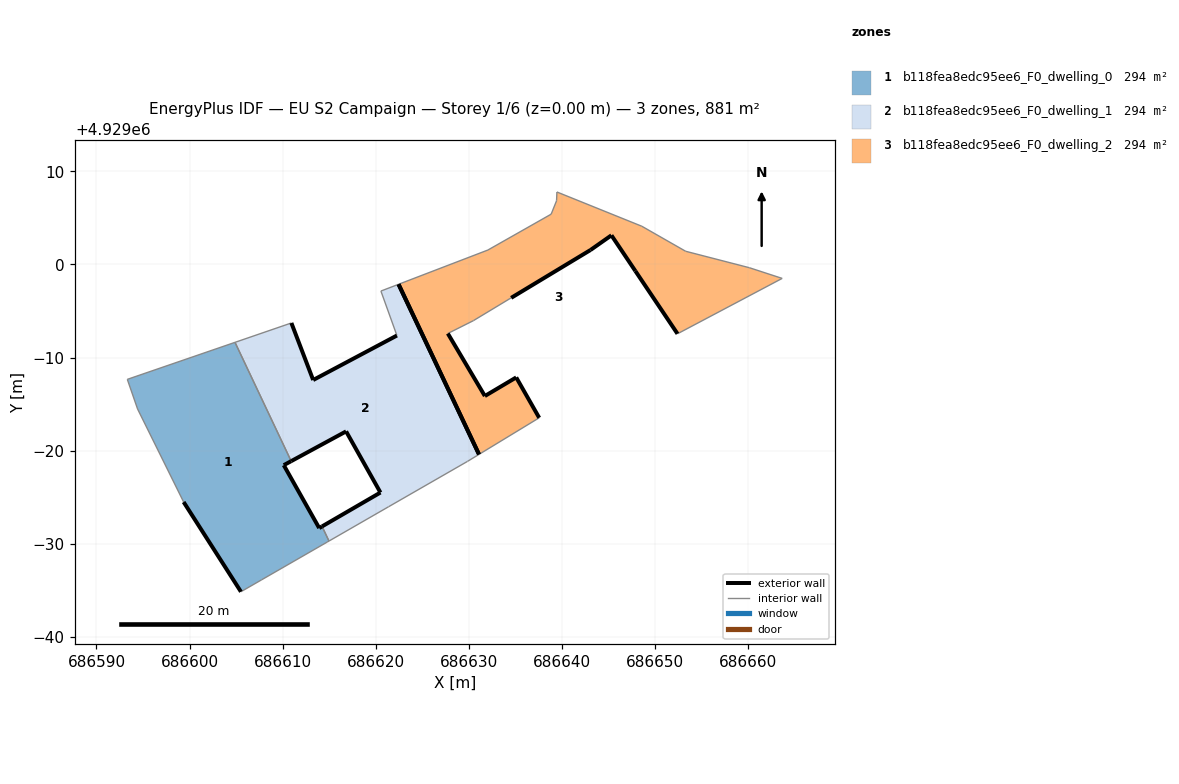
=== STOREY PLAN SPEC (per zone: floor XY polygon, exterior-wall plan segments, windows/doors) ===
zone 1: b118fea8edc95ee6_F0_dwelling_0  (293.7 m²)
  floor: (686614.78, 4928970.17) (686614.98, 4928970.28) (686614.24, 4928971.86) (686613.93, 4928971.68) (686610.12, 4928978.44) (686610.92, 4928978.87) (686604.89, 4928991.63) (686593.31, 4928987.66) (686594.42, 4928984.48) (686599.36, 4928974.48) (686605.52, 4928964.84) (686607.74, 4928966.12)
  exterior wall: (686610.92, 4928978.87) – (686610.12, 4928978.44)  [0.9 m]
  exterior wall: (686610.12, 4928978.44) – (686613.93, 4928971.68)  [7.8 m]
  exterior wall: (686613.93, 4928971.68) – (686614.24, 4928971.86)  [0.4 m]
  exterior wall: (686605.52, 4928964.84) – (686599.36, 4928974.48)  [11.4 m]
  interior walls: 8
zone 2: b118fea8edc95ee6_F0_dwelling_1  (293.7 m²)
  floor: (686629.87, 4928978.85) (686631.10, 4928979.59) (686622.46, 4928997.87) (686620.56, 4928997.15) (686622.28, 4928992.37) (686613.29, 4928987.59) (686610.94, 4928993.72) (686604.89, 4928991.63) (686610.92, 4928978.87) (686616.82, 4928982.07) (686620.51, 4928975.50) (686614.24, 4928971.86) (686614.98, 4928970.28) (686621.38, 4928973.97)
  exterior wall: (686614.24, 4928971.86) – (686620.51, 4928975.50)  [7.3 m]
  exterior wall: (686620.51, 4928975.50) – (686616.82, 4928982.07)  [7.5 m]
  exterior wall: (686616.82, 4928982.07) – (686610.92, 4928978.87)  [6.7 m]
  exterior wall: (686610.94, 4928993.72) – (686613.29, 4928987.59)  [6.6 m]
  exterior wall: (686613.29, 4928987.59) – (686622.28, 4928992.37)  [10.2 m]
  exterior wall: (686622.46, 4928997.87) – (686631.10, 4928979.59)  [20.2 m]
  interior walls: 8
zone 3: b118fea8edc95ee6_F0_dwelling_2  (293.7 m²)
  floor: (686652.43, 4928992.56) (686663.68, 4928998.51) (686660.15, 4928999.66) (686653.31, 4929001.42) (686648.60, 4929004.11) (686639.48, 4929007.79) (686639.44, 4929006.85) (686638.86, 4929005.41) (686632.06, 4929001.56) (686622.46, 4928997.87) (686631.10, 4928979.59) (686637.57, 4928983.53) (686635.10, 4928987.87) (686631.73, 4928985.87) (686627.75, 4928992.59) (686630.50, 4928993.97) (686634.56, 4928996.42) (686643.08, 4929001.56) (686645.33, 4929003.14) (686647.90, 4928999.31)
  exterior wall: (686652.43, 4928992.56) – (686647.90, 4928999.31)  [8.1 m]
  exterior wall: (686647.90, 4928999.31) – (686645.33, 4929003.14)  [4.6 m]
  exterior wall: (686645.33, 4929003.14) – (686643.08, 4929001.56)  [2.7 m]
  exterior wall: (686643.08, 4929001.56) – (686634.56, 4928996.42)  [9.9 m]
  exterior wall: (686627.75, 4928992.59) – (686631.73, 4928985.87)  [7.8 m]
  exterior wall: (686631.73, 4928985.87) – (686635.10, 4928987.87)  [3.9 m]
  exterior wall: (686635.10, 4928987.87) – (686637.57, 4928983.53)  [5.0 m]
  exterior wall: (686631.10, 4928979.59) – (686622.46, 4928997.87)  [20.2 m]
  interior walls: 12

=== DERIVED (storey summary) ===
Building: EU S2 Campaign
Storey: 1 of 6  (floor level z = 0.00 m)
Storey gross floor area: 881.1 m²
Zones on this storey: 3
  - b118fea8edc95ee6_F0_dwelling_0: floor 293.7 m²; exterior wall 20.5 m (61.4 m²); WWR 0.0%
  - b118fea8edc95ee6_F0_dwelling_1: floor 293.7 m²; exterior wall 58.5 m (175.4 m²); WWR 0.0%
  - b118fea8edc95ee6_F0_dwelling_2: floor 293.7 m²; exterior wall 62.4 m (187.2 m²); WWR 0.0%
Zone adjacency (shared interzone walls):
  - b118fea8edc95ee6_F0_dwelling_0 ↔ b118fea8edc95ee6_F0_dwelling_1